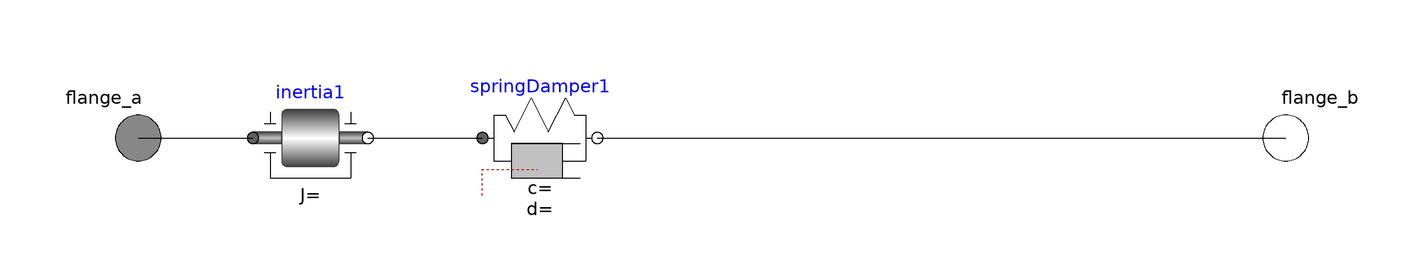

The Modelica model whose source follows is shown above as a component diagram (icons at their Placement, wires along their Line points).

encapsulated model subSys002
    Modelica.Mechanics.Rotational.Interfaces.Flange_a flange_a annotation(
      Placement(visible = true, transformation(origin = {-100, 0}, extent = {{-10, -10}, {10, 10}}, rotation = 0), iconTransformation(origin = {-100, 0}, extent = {{-10, -10}, {10, 10}}, rotation = 0)));
    Modelica.Mechanics.Rotational.Interfaces.Flange_b flange_b annotation(
      Placement(visible = true, transformation(origin = {100, 0}, extent = {{-10, -10}, {10, 10}}, rotation = 0), iconTransformation(origin = {100, 0}, extent = {{-10, -10}, {10, 10}}, rotation = 0)));
  outer Modelica.Mechanics.Rotational.Components.SpringDamper springDamper1 annotation(
      Placement(visible = true, transformation(origin = {-30, 0}, extent = {{-10, -10}, {10, 10}}, rotation = 0)));
  outer Modelica.Mechanics.Rotational.Components.Inertia inertia1 annotation(
      Placement(visible = true, transformation(origin = {-70, 0}, extent = {{-10, -10}, {10, 10}}, rotation = 0)));
  equation
    connect(springDamper1.flange_b, flange_b) annotation(
      Line(points = {{-20, 0}, {100, 0}, {100, 0}, {100, 0}}));
    connect(inertia1.flange_b, springDamper1.flange_a) annotation(
      Line(points = {{-60, 0}, {-40, 0}, {-40, 0}, {-40, 0}}));
    connect(flange_a, inertia1.flange_a) annotation(
      Line(points = {{-100, 0}, {-80, 0}, {-80, 0}, {-80, 0}}));
  
  end subSys002;